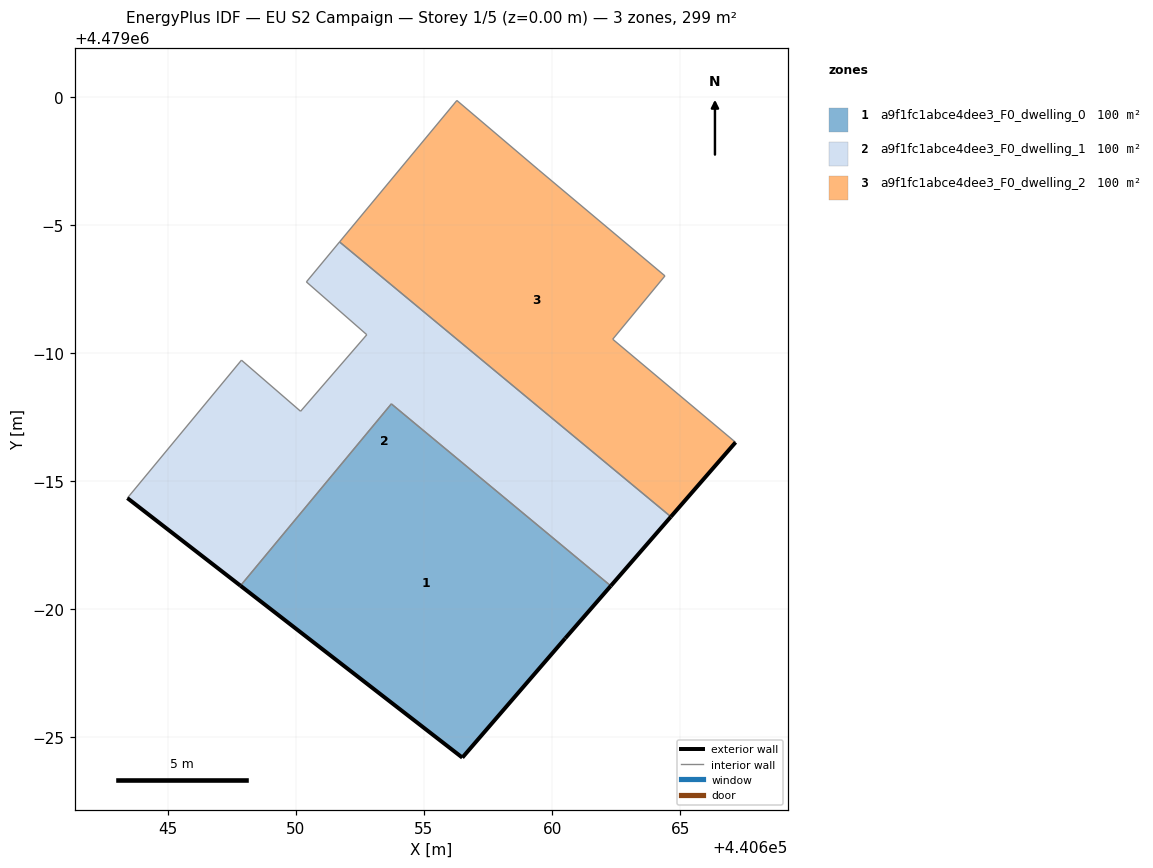
=== STOREY PLAN SPEC (per zone: floor XY polygon, exterior-wall plan segments, windows/doors) ===
zone 1: a9f1fc1abce4dee3_F0_dwelling_0  (99.7 m²)
  floor: (440660.51, 4478978.87) (440662.29, 4478980.91) (440653.73, 4478988.02) (440647.84, 4478980.92) (440656.50, 4478974.21)
  exterior wall: (440656.50, 4478974.21) – (440647.84, 4478980.92)  [11.0 m]
  exterior wall: (440662.29, 4478980.91) – (440660.51, 4478978.87)  [2.7 m]
  exterior wall: (440660.51, 4478978.87) – (440656.50, 4478974.21)  [6.1 m]
  interior walls: 2
zone 2: a9f1fc1abce4dee3_F0_dwelling_1  (99.7 m²)
  floor: (440662.29, 4478980.91) (440664.64, 4478983.61) (440651.71, 4478994.34) (440650.41, 4478992.78) (440652.77, 4478990.72) (440650.19, 4478987.73) (440647.88, 4478989.72) (440643.43, 4478984.34) (440647.84, 4478980.92) (440653.73, 4478988.02)
  exterior wall: (440647.84, 4478980.92) – (440643.43, 4478984.34)  [5.6 m]
  exterior wall: (440664.64, 4478983.61) – (440662.29, 4478980.91)  [3.6 m]
  interior walls: 8
zone 3: a9f1fc1abce4dee3_F0_dwelling_2  (99.7 m²)
  floor: (440664.64, 4478983.61) (440667.16, 4478986.52) (440662.37, 4478990.54) (440664.41, 4478993.01) (440659.48, 4478997.15) (440656.28, 4478999.86) (440651.71, 4478994.34)
  exterior wall: (440667.16, 4478986.52) – (440664.64, 4478983.61)  [3.8 m]
  interior walls: 6

=== DERIVED (storey summary) ===
Building: EU S2 Campaign
Storey: 1 of 5  (floor level z = 0.00 m)
Storey gross floor area: 299.1 m²
Zones on this storey: 3
  - a9f1fc1abce4dee3_F0_dwelling_0: floor 99.7 m²; exterior wall 19.8 m (59.4 m²); WWR 0.0%
  - a9f1fc1abce4dee3_F0_dwelling_1: floor 99.7 m²; exterior wall 9.2 m (27.5 m²); WWR 0.0%
  - a9f1fc1abce4dee3_F0_dwelling_2: floor 99.7 m²; exterior wall 3.8 m (11.5 m²); WWR 0.0%
Zone adjacency (shared interzone walls):
  - a9f1fc1abce4dee3_F0_dwelling_0 ↔ a9f1fc1abce4dee3_F0_dwelling_1
  - a9f1fc1abce4dee3_F0_dwelling_1 ↔ a9f1fc1abce4dee3_F0_dwelling_2